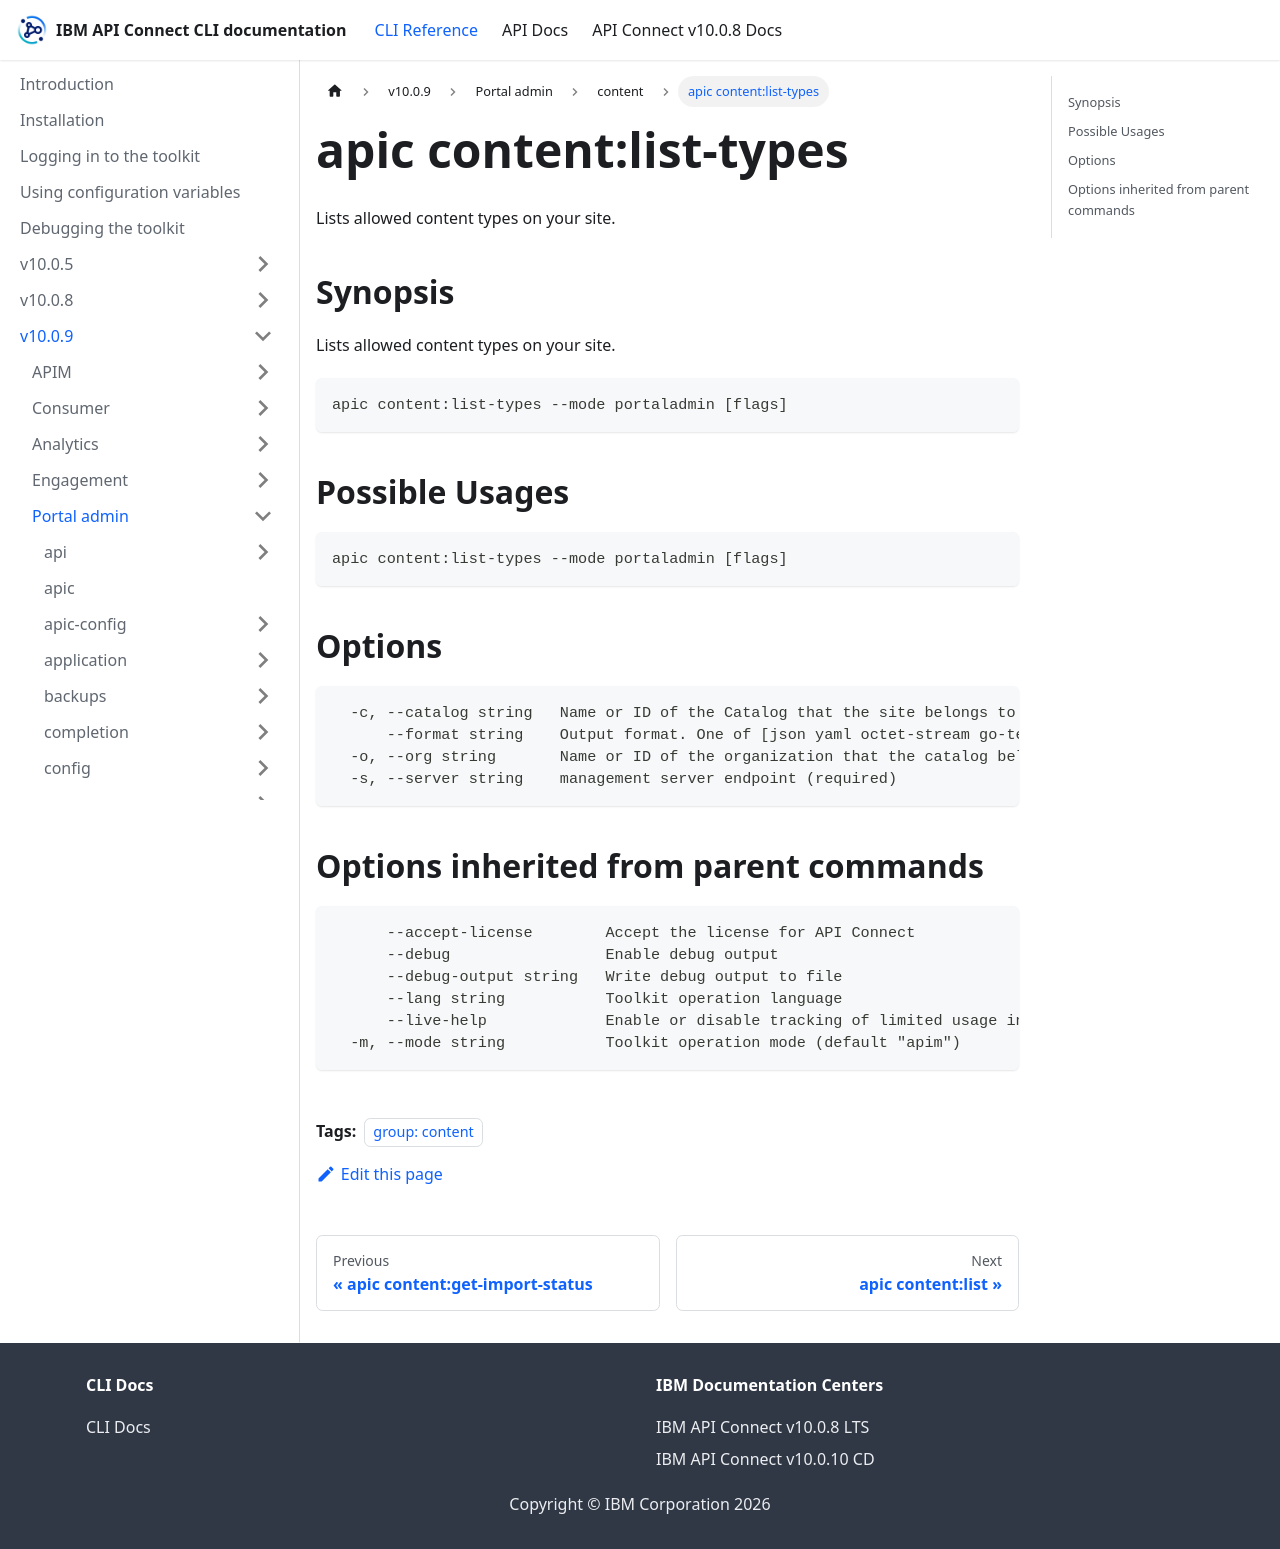

repository: ibm-apiconnect/clidocs · page: docs/v1009/portaladmin/content/apic_content_list-types.html · generator: docusaurus

---
tags:
- "group: content"
---
# apic content:list-types

Lists allowed content types on your site.

## Synopsis

Lists allowed content types on your site.

```
apic content:list-types --mode portaladmin [flags]
```

## Possible Usages

```
apic content:list-types --mode portaladmin [flags]
```

## Options

```
  -c, --catalog string   Name or ID of the Catalog that the site belongs to. (required)
      --format string    Output format. One of [json yaml octet-stream go-template=... go-template-file=...], defaults to yaml.
  -o, --org string       Name or ID of the organization that the catalog belongs to. (required)
  -s, --server string    management server endpoint (required)
```

## Options inherited from parent commands

```
      --accept-license        Accept the license for API Connect
      --debug                 Enable debug output
      --debug-output string   Write debug output to file
      --lang string           Toolkit operation language
      --live-help             Enable or disable tracking of limited usage information
  -m, --mode string           Toolkit operation mode (default "apim")
```
